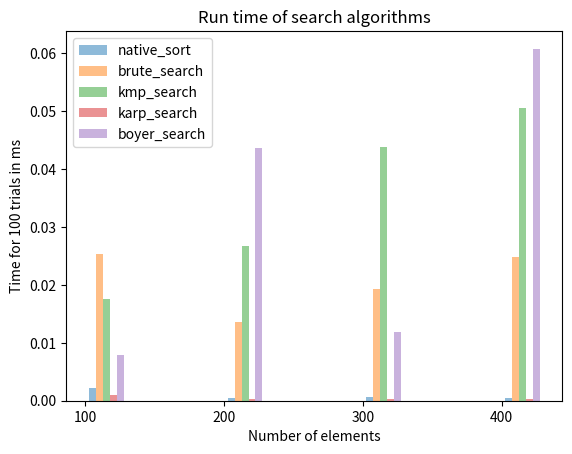

The matplotlib source for this figure:
# Design & Analysis of Algorithms (CSCI 323)
# Winter Session 2022
# Assignment 3: This program Native Search(python),Brute-Force,Knuth-Morris-Pratt,Rabin-Karp, Rabin-Karp
# to analyze string-search (aka pattern-matching) algorithms from random text & patters
# [redacted]


import string
import random
import time
import pandas as pd
import matplotlib.pyplot as plt


# random text https://www.educative.io/edpresso/how-to-generate-a-random-string-in-python


def random_text(n):
    letters = string.ascii_uppercase
    return ''.join(random.choice(letters) for i in range(n))


def random_pattern(size, text):
    index = random.randint(0, len(text) - size)
    return text[index:index+size]

# native search


def native_sort(pat, txt):
    txt.find(pat)


# Brute-force  (https://www.geeksforgeeks.org/naive-algorithm-for-pattern-searching/ )


def brute_search(pat, txt):
    m = len(pat)
    n = len(txt)

    # A loop to slide pat[] one by one */
    for i in range(n - m + 1):
        j = 0

        # For current index i, check
        # for pattern match */
        while j < m:
            if txt[i + j] != pat[j]:
                break
            j += 1

        if j == m:
          print("Pattern found at index ", i)

# Knuth- Morris-Pratt https://www.geeksforgeeks.org/kmp-algorithm-for-pattern-searching/ )


def kmp_search(pat, txt):
    m = len(pat)
    n = len(txt)

    # create lps[] that will hold the longest prefix suffix
    # values for pattern
    lps = [0] * m
    j = 0  # index for pat[]

    # Preprocess the pattern (calculate lps[] array)
    compute_lps_array(pat, m, lps)

    i = 0  # index for txt[]
    while i < n:
        if pat[j] == txt[i]:
            i += 1
            j += 1

        if j == m:
            print("Found pattern at index " + str(i - j))
            j = lps[j - 1]

        # mismatch after j matches
        elif i < n and pat[j] != txt[i]:
            # Do not match lps[0..lps[j-1]] characters,
            # they will match anyway
            if j != 0:
                j = lps[j - 1]
            else:
                i += 1


def compute_lps_array(pat, m, lps):
    len = 0
    # length of the previous longest prefix suffix the loop calculates lps[i] for i = 1 to M-1
    lps[0]
    # lps[0] is always 0
    i = 1
    while i < m:
        if pat[i] == pat[len]:
            len += 1
            lps[i] = len
            i += 1
        else:
            # This is tricky. Consider the example. AAACAAAA and i = 7. The idea is similar to search step.
            if len != 0:
                len = lps[len - 1]
                # Also, note that we do not increment i here
            else:
                lps[i] = 0
                i += 1

# Rabin Karp Algorithm given in CLRS book (https://www.geeksforgeeks.org/rabin-karp-algorithm-for-pattern-searching/ )


def karp_search(pat, txt):
    d = 256
    q = 101

    def rabin_karp_search(pat, txt):
        M = len(pat)
        N = len(txt)
        i = 0
        j = 0
        p = 0  # hash value for pattern
        t = 0  # hash value for txt
        h = 1
        # The value of h would be "pow(d, M-1)%q"
        for i in range(M - 1):
            h = (h*d) % q
        # Calculate the hash value of pattern and first window of text
        for i in range(M):
            p = (d*p + ord(pat[i])) % q
            t = (d*t + ord(txt[i])) % q
        # Slide the pattern over text one by one
        for i in range(N - M + 1):
            # Check the hash values of current window of text and pattern if the hash values match then only check for characters on by one
            if p == t:
                # Check for characters one by one
                for j in range(M):
                    if txt[i + j] != pat[j]:
                        break
                    else:
                        j += 1
                # if p == t and pat[0...M-1] = txt[i, i+1, ...i+M-1]
                if j == M:
                    print("Pattern found at index " + str(i))
            # Calculate hash value for next window of text: Remove leading digit, add trailing digit
            if i < N - M:
                t = (d(t - ord(txt[i]) * h) + ord(txt[i + M])) % q
                # We might get negative values of t, converting it to positive
                if t < 0:
                    t = t + q


# of Boyer Moore String Matching Algorithm (https://www.geeksforgeeks.org/boyer-moore-algorithm-for-pattern-searching/ )


def bad_char_heuristic(string, size):
    no_of_chars = 256

    # Initialize all occurrence as -1
    badChar = [-1] * no_of_chars

    # Fill the actual value of last occurrence
    for i in range(size):
        badChar[ord(string[i])] = i;

    # return initialized list
    return badChar


def boyer_search(txt, pat):

    m = len(pat)
    n = len(txt)

    # create the bad character list by calling
    # the preprocessing function badCharHeuristic()
    # for given pattern
    badChar = bad_char_heuristic(pat, m)

    # s is shift of the pattern with respect to text
    s = 0
    while s <= n - m:
        j = m - 1

        # Keep reducing index j of pattern while
        # characters of pattern and text are matching
        # at this shift s
        while j >= 0 and pat[j] == txt[s + j]:
            j -= 1

        # If the pattern is present at current shift,
        # then index j will become -1 after the above loop
        if j < 0:
            print("Pattern occur at shift = {}".format(s))
            s += (m - badChar[ord(txt[s + m])] if s + m < n else 1)
        else:
            s += max(1, j - badChar[ord(txt[s + j])])

#Plot function


def plot_times_line_graph(dict_searches):
    for search in dict_searches:
        x = dict_searches[search].keys()
        y = dict_searches[search].values()
        plt.plot(x, y, label=search)
    plt.legend()
    plt.title("Run Time of Search Algorithms")
    plt.xlabel("Number of Elements")
    plt.ylabel("Time for 100 Trials (ms)")
    plt.savefig("search_graph.png")
    plt.show()


def plot_times_bargraph(dict_searches, sizes, searches):
    sort_num = 0
    plt.xticks([j for j in range(len(sizes))], [str(size) for size in sizes])
    for sort in searches:
        sort_num +=1
        d = dict_searches[sort.__name__]
        x_axis = [j + 0.05 * sort_num for j in range(len(sizes))]
        y_axis = [d[i] for i in sizes]
        plt.bar(x_axis, y_axis, width=.05, alpha=.5, label=sort.__name__)
    plt.legend()
    plt.title("Run time of search algorithms")
    plt.xlabel("Number of elements")
    plt.ylabel("Time for 100 trials in ms")
    plt.savefig("String_search_graph_bar.png")
    plt.show()


# main function


def main():
    # Smaller numbers because my laptop will crash
    max_int = 100
    trials = 5
    searches = [native_sort, brute_search, kmp_search, karp_search, boyer_search ]
    sizes = [100, 200, 300,400]
    dict_searches = {}

    # for loop
    for search in searches:
        dict_searches[search.__name__] = {}
    for size in sizes:
        for search in searches:
            dict_searches[search.__name__][size] = 0
        # create the random text & it's pattern for this trial
        txt = random_text(size)
        pat_size = int(size / 10)
        pat = random_pattern(pat_size, txt)

        for search in searches:
            start_time = time.time()
            # search through text and patterns for the text
            search(pat, txt)

            # calculate net time for each searching algo
            end_time = time.time()
            net_time = (end_time - start_time) * 1000
            dict_searches[search.__name__][size] += net_time

    df = pd.DataFrame.from_dict(dict_searches).T
    print(df)
    plot_times_bargraph(dict_searches, sizes, searches)


if __name__ == '__main__':
    main()

